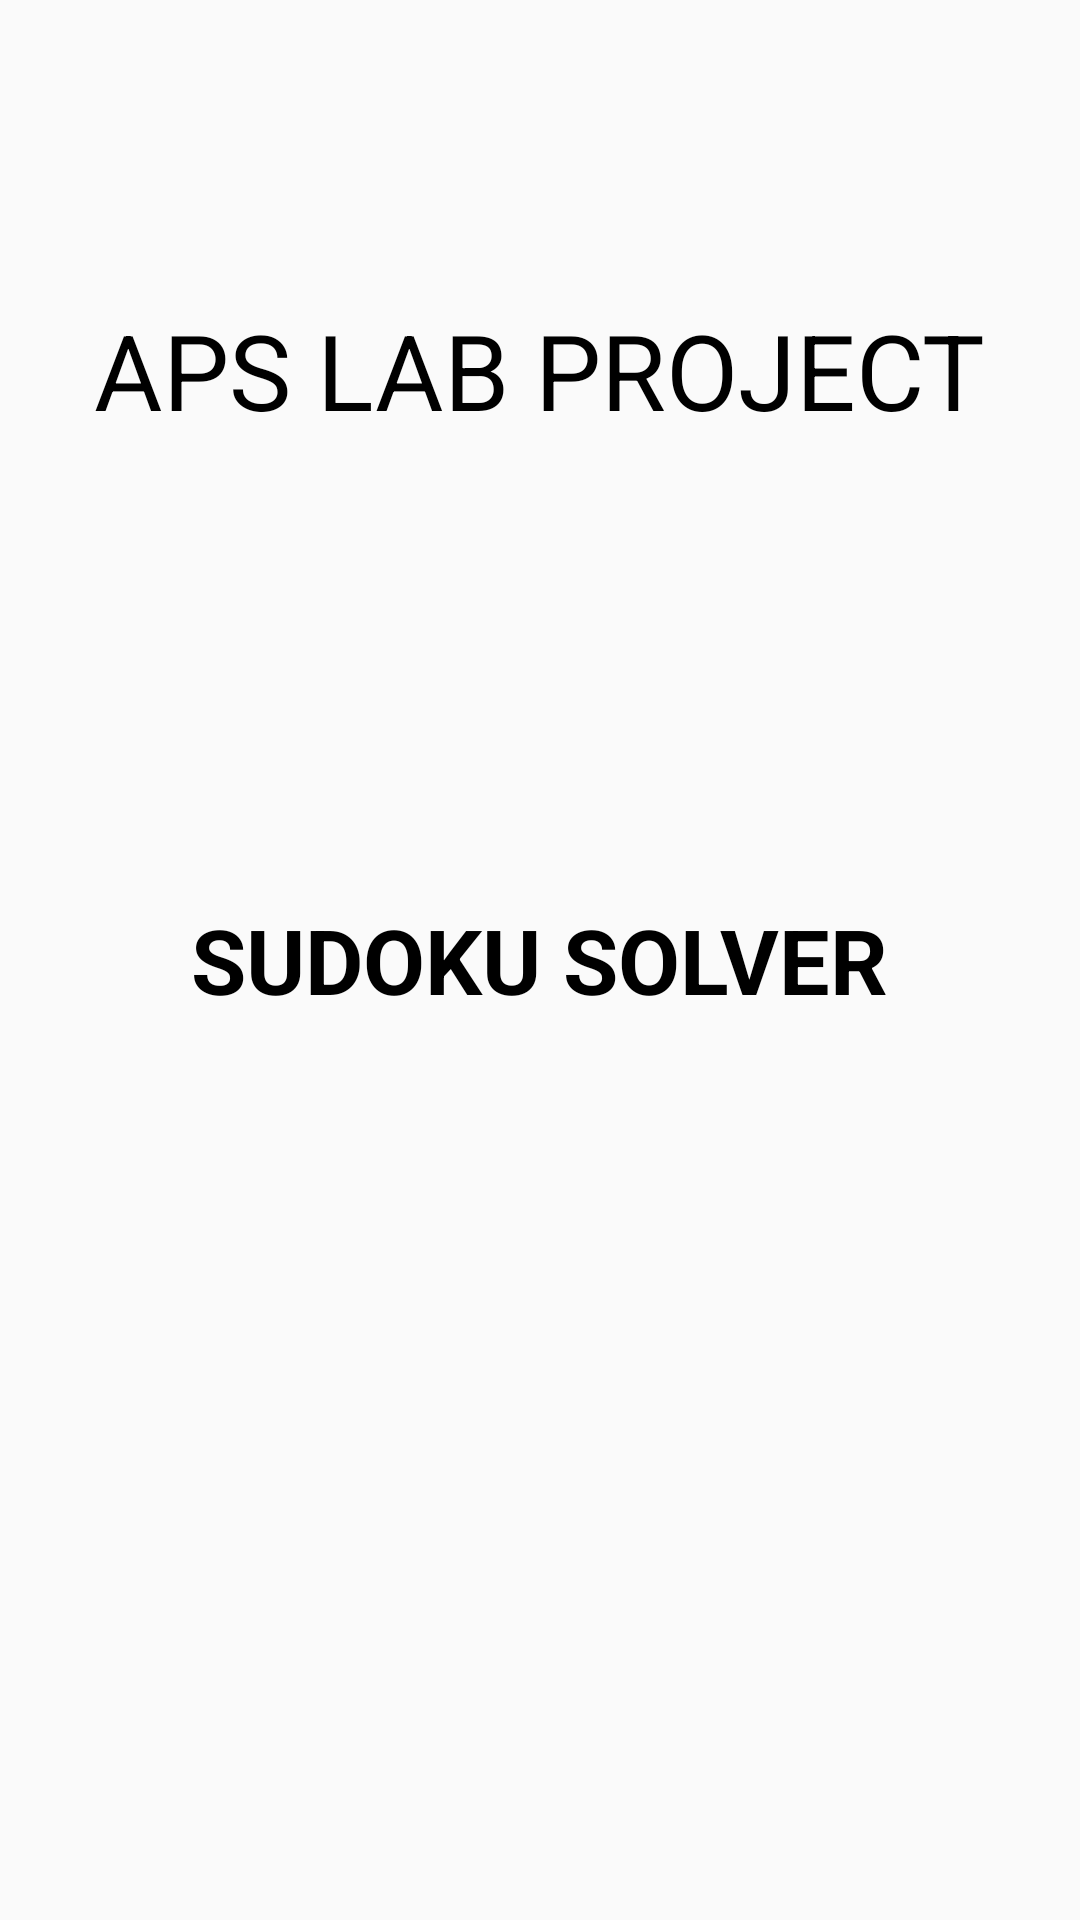

Android layout source for this screen:
<!-- AndroidManifest.xml: application theme AppTheme -->
<!-- res/layout/activity_main.xml -->
<?xml version="1.0" encoding="utf-8"?>
<android.support.constraint.ConstraintLayout xmlns:android="http://schemas.android.com/apk/res/android"
    xmlns:app="http://schemas.android.com/apk/res-auto"
    xmlns:tools="http://schemas.android.com/tools"
    android:layout_width="match_parent"
    android:layout_height="match_parent"
    tools:context=".MainActivity">

    <RelativeLayout
        android:layout_width="match_parent"
        android:layout_height="match_parent">

        <TextView
            android:layout_width="wrap_content"
            android:layout_height="wrap_content"
            android:layout_centerHorizontal="true"
            android:layout_marginTop="100sp"
            android:text="APS LAB PROJECT"
            android:textColor="@color/colorPrimaryDark"
            android:textSize="35sp" />

        <TextView
            android:layout_width="wrap_content"
            android:layout_height="wrap_content"
            android:layout_centerInParent="true"
            android:text="SUDOKU SOLVER"
            android:textColor="@color/colorPrimaryDark"
            android:textSize="30sp"
            android:textStyle="bold" />

        <LinearLayout
            android:layout_width="match_parent"
            android:layout_height="wrap_content"
            android:layout_alignParentBottom="true"
            android:orientation="vertical"
            android:layout_margin="15sp">
        </LinearLayout>

    </RelativeLayout>
</android.support.constraint.ConstraintLayout>
<!-- resources referenced by this layout -->
<resources>
  <color name="colorPrimaryDark">#000000</color>
  <style name="AppTheme" parent="Theme.AppCompat.Light.NoActionBar">
          
          <item name="colorPrimary">@color/colorPrimary</item>
          <item name="colorPrimaryDark">@color/colorPrimaryDark</item>
          <item name="colorAccent">@color/colorAccent</item>
      </style>
  <color name="colorPrimary">#008577</color>
  <color name="colorAccent">#D81B60</color>
</resources>
